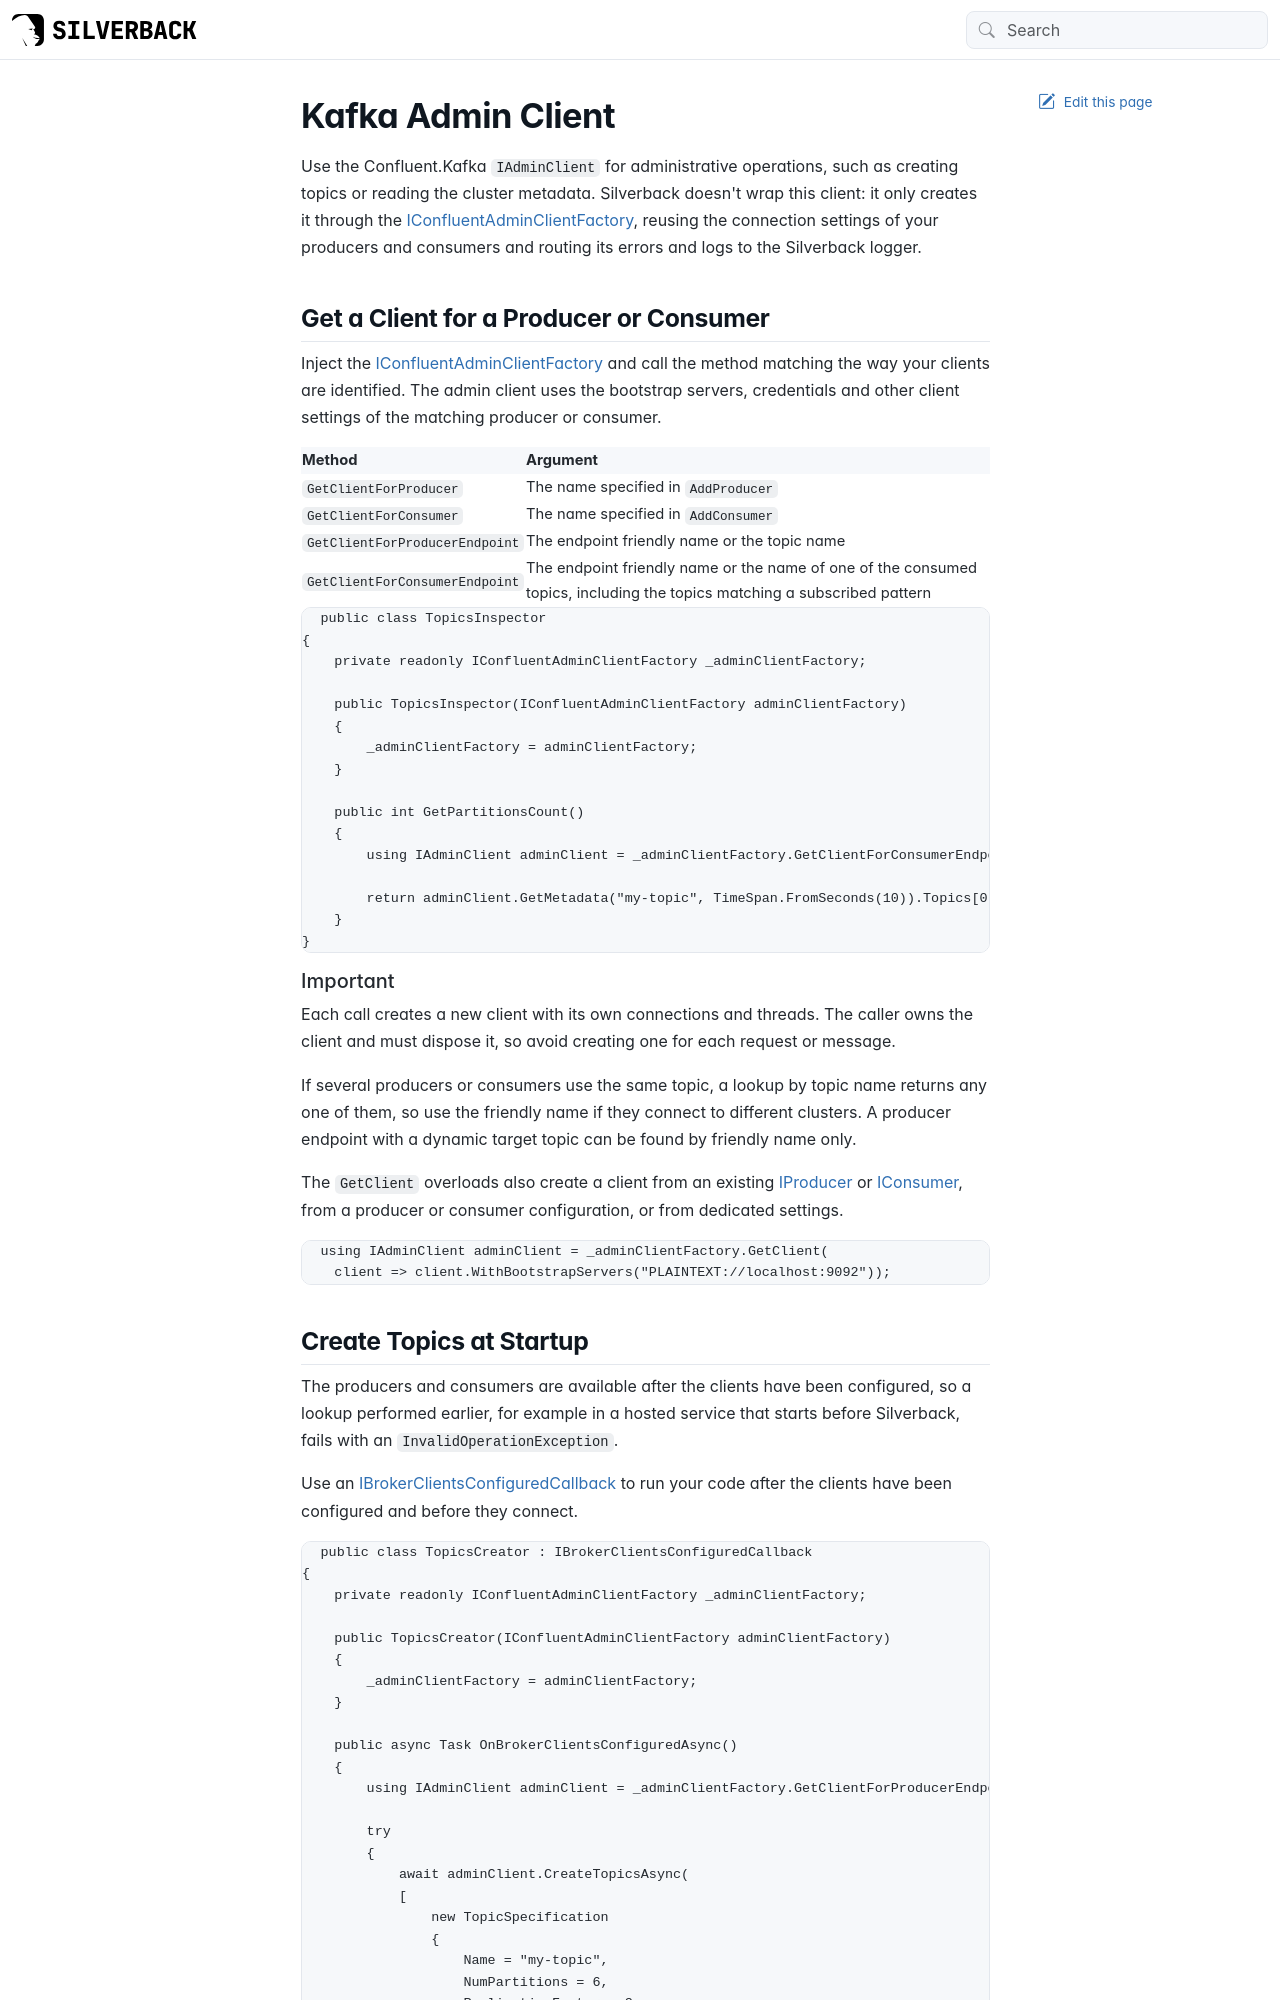

repository: BEagle1984/silverback · page: guides/broker/kafka-admin-client.html · generator: jekyll

---
uid: kafka-admin-client
---

# Kafka Admin Client

Use the Confluent.Kafka `IAdminClient` for administrative operations, such as creating topics or reading the cluster metadata. Silverback doesn't wrap this client: it only creates it through the <xref:Silverback.Messaging.Broker.Kafka.IConfluentAdminClientFactory>, reusing the connection settings of your producers and consumers and routing its errors and logs to the Silverback logger.

## Get a Client for a Producer or Consumer

Inject the <xref:Silverback.Messaging.Broker.Kafka.IConfluentAdminClientFactory> and call the method matching the way your clients are identified. The admin client uses the bootstrap servers, credentials and other client settings of the matching producer or consumer.

Method | Argument
:-- | :--
`GetClientForProducer` | The name specified in `AddProducer`
`GetClientForConsumer` | The name specified in `AddConsumer`
`GetClientForProducerEndpoint` | The endpoint friendly name or the topic name
`GetClientForConsumerEndpoint` | The endpoint friendly name or the name of one of the consumed topics, including the topics matching a subscribed pattern

```csharp
public class TopicsInspector
{
    private readonly IConfluentAdminClientFactory _adminClientFactory;

    public TopicsInspector(IConfluentAdminClientFactory adminClientFactory)
    {
        _adminClientFactory = adminClientFactory;
    }

    public int GetPartitionsCount()
    {
        using IAdminClient adminClient = _adminClientFactory.GetClientForConsumerEndpoint("my-endpoint");

        return adminClient.GetMetadata("my-topic", TimeSpan.FromSeconds(10)).Topics[0].Partitions.Count;
    }
}
```

> [!Important]
> Each call creates a new client with its own connections and threads. The caller owns the client and must dispose it, so avoid creating one for each request or message.

If several producers or consumers use the same topic, a lookup by topic name returns any one of them, so use the friendly name if they connect to different clusters. A producer endpoint with a dynamic target topic can be found by friendly name only.

The `GetClient` overloads also create a client from an existing <xref:Silverback.Messaging.Broker.IProducer> or <xref:Silverback.Messaging.Broker.IConsumer>, from a producer or consumer configuration, or from dedicated settings.

```csharp
using IAdminClient adminClient = _adminClientFactory.GetClient(
    client => client.WithBootstrapServers("PLAINTEXT://localhost:9092"));
```
